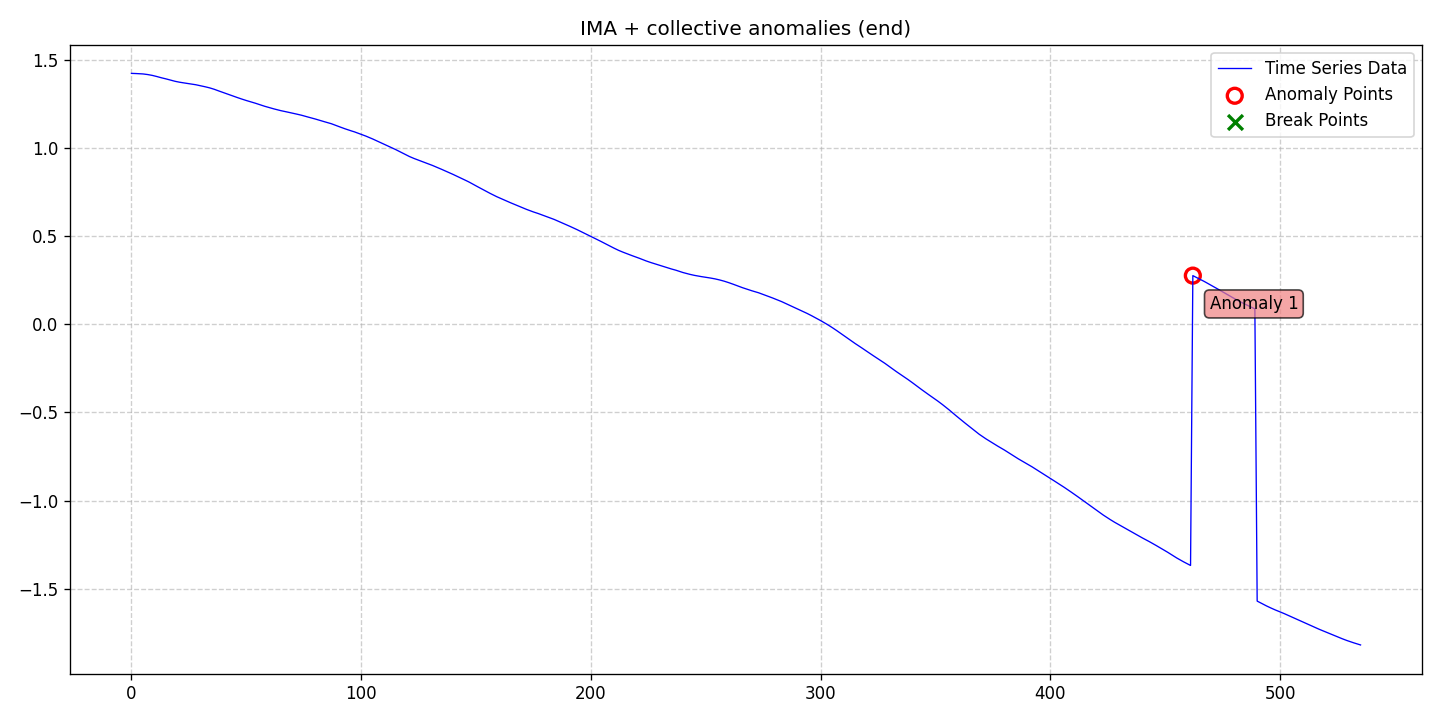

Values plotted in this chart, from the file beside it:
date, data, stationary, det_lin_up, det_lin_down, det_quad, det_cubic, det_exp, det_damped, stoc_trend, volatility, single_seas, multiple_seas, point_anom_single, point_anom_multi, collect_anom, context_anom, mean_shift, var_shift, trend_shift, point_anom_count, point_anom_location, point_anom_point, collect_anom_count
2020-01-01, 1.422, 0, 0, 0, 0, 0, 0, 0, 1, 0, 0, 0, 0, 0, 1, 0, 0, 0, 0, 0, none, , 1
2020-01-02, 1.422, 0, 0, 0, 0, 0, 0, 0, 1, 0, 0, 0, 0, 0, 1, 0, 0, 0, 0, 0, none, , 1
2020-01-03, 1.421, 0, 0, 0, 0, 0, 0, 0, 1, 0, 0, 0, 0, 0, 1, 0, 0, 0, 0, 0, none, , 1
2020-01-04, 1.421, 0, 0, 0, 0, 0, 0, 0, 1, 0, 0, 0, 0, 0, 1, 0, 0, 0, 0, 0, none, , 1
2020-01-05, 1.42, 0, 0, 0, 0, 0, 0, 0, 1, 0, 0, 0, 0, 0, 1, 0, 0, 0, 0, 0, none, , 1
2020-01-06, 1.419, 0, 0, 0, 0, 0, 0, 0, 1, 0, 0, 0, 0, 0, 1, 0, 0, 0, 0, 0, none, , 1
2020-01-07, 1.418, 0, 0, 0, 0, 0, 0, 0, 1, 0, 0, 0, 0, 0, 1, 0, 0, 0, 0, 0, none, , 1
2020-01-08, 1.416, 0, 0, 0, 0, 0, 0, 0, 1, 0, 0, 0, 0, 0, 1, 0, 0, 0, 0, 0, none, , 1
2020-01-09, 1.413, 0, 0, 0, 0, 0, 0, 0, 1, 0, 0, 0, 0, 0, 1, 0, 0, 0, 0, 0, none, , 1
2020-01-10, 1.411, 0, 0, 0, 0, 0, 0, 0, 1, 0, 0, 0, 0, 0, 1, 0, 0, 0, 0, 0, none, , 1
2020-01-11, 1.408, 0, 0, 0, 0, 0, 0, 0, 1, 0, 0, 0, 0, 0, 1, 0, 0, 0, 0, 0, none, , 1
2020-01-12, 1.405, 0, 0, 0, 0, 0, 0, 0, 1, 0, 0, 0, 0, 0, 1, 0, 0, 0, 0, 0, none, , 1
2020-01-13, 1.401, 0, 0, 0, 0, 0, 0, 0, 1, 0, 0, 0, 0, 0, 1, 0, 0, 0, 0, 0, none, , 1
2020-01-14, 1.398, 0, 0, 0, 0, 0, 0, 0, 1, 0, 0, 0, 0, 0, 1, 0, 0, 0, 0, 0, none, , 1
2020-01-15, 1.395, 0, 0, 0, 0, 0, 0, 0, 1, 0, 0, 0, 0, 0, 1, 0, 0, 0, 0, 0, none, , 1
2020-01-16, 1.391, 0, 0, 0, 0, 0, 0, 0, 1, 0, 0, 0, 0, 0, 1, 0, 0, 0, 0, 0, none, , 1
2020-01-17, 1.388, 0, 0, 0, 0, 0, 0, 0, 1, 0, 0, 0, 0, 0, 1, 0, 0, 0, 0, 0, none, , 1
2020-01-18, 1.384, 0, 0, 0, 0, 0, 0, 0, 1, 0, 0, 0, 0, 0, 1, 0, 0, 0, 0, 0, none, , 1
2020-01-19, 1.38, 0, 0, 0, 0, 0, 0, 0, 1, 0, 0, 0, 0, 0, 1, 0, 0, 0, 0, 0, none, , 1
2020-01-20, 1.377, 0, 0, 0, 0, 0, 0, 0, 1, 0, 0, 0, 0, 0, 1, 0, 0, 0, 0, 0, none, , 1
2020-01-21, 1.375, 0, 0, 0, 0, 0, 0, 0, 1, 0, 0, 0, 0, 0, 1, 0, 0, 0, 0, 0, none, , 1
2020-01-22, 1.372, 0, 0, 0, 0, 0, 0, 0, 1, 0, 0, 0, 0, 0, 1, 0, 0, 0, 0, 0, none, , 1
2020-01-23, 1.37, 0, 0, 0, 0, 0, 0, 0, 1, 0, 0, 0, 0, 0, 1, 0, 0, 0, 0, 0, none, , 1
2020-01-24, 1.368, 0, 0, 0, 0, 0, 0, 0, 1, 0, 0, 0, 0, 0, 1, 0, 0, 0, 0, 0, none, , 1
2020-01-25, 1.366, 0, 0, 0, 0, 0, 0, 0, 1, 0, 0, 0, 0, 0, 1, 0, 0, 0, 0, 0, none, , 1
2020-01-26, 1.364, 0, 0, 0, 0, 0, 0, 0, 1, 0, 0, 0, 0, 0, 1, 0, 0, 0, 0, 0, none, , 1
2020-01-27, 1.362, 0, 0, 0, 0, 0, 0, 0, 1, 0, 0, 0, 0, 0, 1, 0, 0, 0, 0, 0, none, , 1
2020-01-28, 1.36, 0, 0, 0, 0, 0, 0, 0, 1, 0, 0, 0, 0, 0, 1, 0, 0, 0, 0, 0, none, , 1
2020-01-29, 1.358, 0, 0, 0, 0, 0, 0, 0, 1, 0, 0, 0, 0, 0, 1, 0, 0, 0, 0, 0, none, , 1
2020-01-30, 1.355, 0, 0, 0, 0, 0, 0, 0, 1, 0, 0, 0, 0, 0, 1, 0, 0, 0, 0, 0, none, , 1
2020-01-31, 1.352, 0, 0, 0, 0, 0, 0, 0, 1, 0, 0, 0, 0, 0, 1, 0, 0, 0, 0, 0, none, , 1
2020-02-01, 1.35, 0, 0, 0, 0, 0, 0, 0, 1, 0, 0, 0, 0, 0, 1, 0, 0, 0, 0, 0, none, , 1
2020-02-02, 1.347, 0, 0, 0, 0, 0, 0, 0, 1, 0, 0, 0, 0, 0, 1, 0, 0, 0, 0, 0, none, , 1
2020-02-03, 1.344, 0, 0, 0, 0, 0, 0, 0, 1, 0, 0, 0, 0, 0, 1, 0, 0, 0, 0, 0, none, , 1
2020-02-04, 1.34, 0, 0, 0, 0, 0, 0, 0, 1, 0, 0, 0, 0, 0, 1, 0, 0, 0, 0, 0, none, , 1
2020-02-05, 1.337, 0, 0, 0, 0, 0, 0, 0, 1, 0, 0, 0, 0, 0, 1, 0, 0, 0, 0, 0, none, , 1
2020-02-06, 1.332, 0, 0, 0, 0, 0, 0, 0, 1, 0, 0, 0, 0, 0, 1, 0, 0, 0, 0, 0, none, , 1
2020-02-07, 1.328, 0, 0, 0, 0, 0, 0, 0, 1, 0, 0, 0, 0, 0, 1, 0, 0, 0, 0, 0, none, , 1
2020-02-08, 1.323, 0, 0, 0, 0, 0, 0, 0, 1, 0, 0, 0, 0, 0, 1, 0, 0, 0, 0, 0, none, , 1
2020-02-09, 1.318, 0, 0, 0, 0, 0, 0, 0, 1, 0, 0, 0, 0, 0, 1, 0, 0, 0, 0, 0, none, , 1
2020-02-10, 1.313, 0, 0, 0, 0, 0, 0, 0, 1, 0, 0, 0, 0, 0, 1, 0, 0, 0, 0, 0, none, , 1
2020-02-11, 1.308, 0, 0, 0, 0, 0, 0, 0, 1, 0, 0, 0, 0, 0, 1, 0, 0, 0, 0, 0, none, , 1
2020-02-12, 1.303, 0, 0, 0, 0, 0, 0, 0, 1, 0, 0, 0, 0, 0, 1, 0, 0, 0, 0, 0, none, , 1
2020-02-13, 1.299, 0, 0, 0, 0, 0, 0, 0, 1, 0, 0, 0, 0, 0, 1, 0, 0, 0, 0, 0, none, , 1
2020-02-14, 1.294, 0, 0, 0, 0, 0, 0, 0, 1, 0, 0, 0, 0, 0, 1, 0, 0, 0, 0, 0, none, , 1
2020-02-15, 1.29, 0, 0, 0, 0, 0, 0, 0, 1, 0, 0, 0, 0, 0, 1, 0, 0, 0, 0, 0, none, , 1
2020-02-16, 1.286, 0, 0, 0, 0, 0, 0, 0, 1, 0, 0, 0, 0, 0, 1, 0, 0, 0, 0, 0, none, , 1
2020-02-17, 1.281, 0, 0, 0, 0, 0, 0, 0, 1, 0, 0, 0, 0, 0, 1, 0, 0, 0, 0, 0, none, , 1
2020-02-18, 1.277, 0, 0, 0, 0, 0, 0, 0, 1, 0, 0, 0, 0, 0, 1, 0, 0, 0, 0, 0, none, , 1
2020-02-19, 1.272, 0, 0, 0, 0, 0, 0, 0, 1, 0, 0, 0, 0, 0, 1, 0, 0, 0, 0, 0, none, , 1
2020-02-20, 1.268, 0, 0, 0, 0, 0, 0, 0, 1, 0, 0, 0, 0, 0, 1, 0, 0, 0, 0, 0, none, , 1
2020-02-21, 1.265, 0, 0, 0, 0, 0, 0, 0, 1, 0, 0, 0, 0, 0, 1, 0, 0, 0, 0, 0, none, , 1
2020-02-22, 1.261, 0, 0, 0, 0, 0, 0, 0, 1, 0, 0, 0, 0, 0, 1, 0, 0, 0, 0, 0, none, , 1
2020-02-23, 1.257, 0, 0, 0, 0, 0, 0, 0, 1, 0, 0, 0, 0, 0, 1, 0, 0, 0, 0, 0, none, , 1
2020-02-24, 1.253, 0, 0, 0, 0, 0, 0, 0, 1, 0, 0, 0, 0, 0, 1, 0, 0, 0, 0, 0, none, , 1
2020-02-25, 1.249, 0, 0, 0, 0, 0, 0, 0, 1, 0, 0, 0, 0, 0, 1, 0, 0, 0, 0, 0, none, , 1
2020-02-26, 1.244, 0, 0, 0, 0, 0, 0, 0, 1, 0, 0, 0, 0, 0, 1, 0, 0, 0, 0, 0, none, , 1
2020-02-27, 1.24, 0, 0, 0, 0, 0, 0, 0, 1, 0, 0, 0, 0, 0, 1, 0, 0, 0, 0, 0, none, , 1
2020-02-28, 1.236, 0, 0, 0, 0, 0, 0, 0, 1, 0, 0, 0, 0, 0, 1, 0, 0, 0, 0, 0, none, , 1
2020-02-29, 1.232, 0, 0, 0, 0, 0, 0, 0, 1, 0, 0, 0, 0, 0, 1, 0, 0, 0, 0, 0, none, , 1
... 476 more rows
